Run: headless pygame with SDL's dummy video driver; simulated clock (each Clock.tick advances the game by its frame time, no real sleeping); random seed 0; keys injected as events and as key.get_pressed() state; no mouse input.
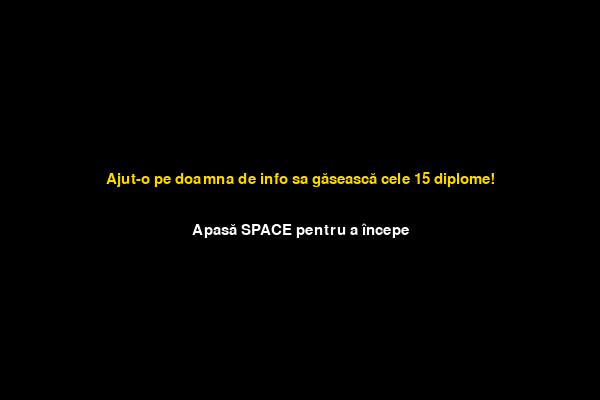
Frame 1 of 4 · flips 1–60 · no input
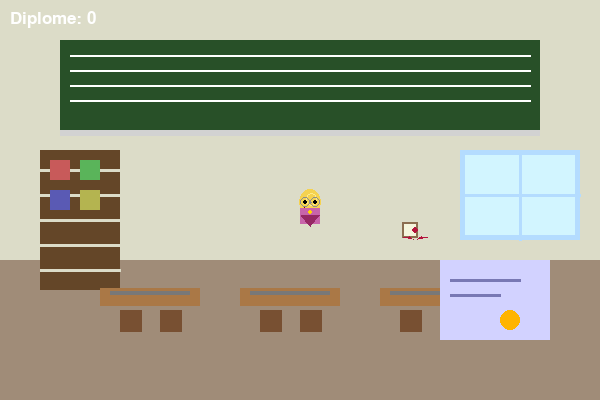
Frame 2 of 4 · flips 61–180 · tapped SPACE, RETURN · held RIGHT (→), D
Frame 3 of 4 · flips 181–300 · held DOWN (↓), S · screen unchanged from frame 2, image omitted
Frame 4 of 4 · flips 301–420 · held LEFT (←), A, UP (↑), W · screen unchanged from frame 3, image omitted

The pygame program that drew these frames:

import pygame
import random
import sys
import math

# Inițializare Pygame
pygame.init()

# Configurații Ecran
WIDTH, HEIGHT = 600, 400
screen = pygame.display.set_mode((WIDTH, HEIGHT))
pygame.display.set_caption("Ajut-o pe doamna de info!")

# Culori
WHITE = (255, 255, 255)
BLACK = (0, 0, 0)
RED   = (200, 0, 0)
BLUE  = (50, 153, 213)
GOLD  = (255, 215, 0)

# Setări Joc
SNAKE_BLOCK = 20
SNAKE_SPEED = 10

font_style = pygame.font.SysFont("arial", 22)
score_font = pygame.font.SysFont("comicsansms", 25)
end_font = pygame.font.SysFont("arial", 24)


# --- Firework particle system ---
class Particle:
    def __init__(self, x, y, color):
        self.x = float(x)
        self.y = float(y)
        angle = random.uniform(0, 2 * math.pi)
        speed = random.uniform(1, 6)
        self.vx = math.cos(angle) * speed
        self.vy = math.sin(angle) * speed
        self.life = random.randint(30, 60)
        self.color = color

    def update(self):
        self.vy += 0.12
        self.x += self.vx
        self.y += self.vy
        self.life -= 1

    def draw(self, surface):
        if self.life <= 0:
            return
        alpha = max(0, min(255, int(255 * (self.life / 60.0))))
        s = pygame.Surface((4, 4), pygame.SRCALPHA)
        s.fill((self.color[0], self.color[1], self.color[2], alpha))
        surface.blit(s, (int(self.x), int(self.y)))


class Firework:
    def __init__(self, x, y):
        self.particles = []
        colors = [
            (255, 69, 0), (255, 165, 0), (255, 215, 0),
            (0, 255, 127), (0, 191, 255), (65, 105, 225),
            (255, 105, 180)
        ]
        color = random.choice(colors)
        for _ in range(random.randint(20, 48)):
            self.particles.append(Particle(x, y, color))

    def update(self):
        for p in self.particles:
            p.update()
        self.particles = [p for p in self.particles if p.life > 0]

    def draw(self, surface):
        for p in self.particles:
            p.draw(surface)

    def is_dead(self):
        return len(self.particles) == 0

# --- end firework system ---

def message(msg, color, y_offset=0):
    mesg = font_style.render(msg, True, color)
    rect = mesg.get_rect(center=(WIDTH / 2, HEIGHT / 2 + y_offset))
    screen.blit(mesg, rect)


def draw_teacher(surface, x, y, block_size):
    cx = int(x + block_size / 2)
    cy = int(y + block_size / 2)
    head_radius = int(block_size * 0.45)
    skin = (255, 235, 205)
    hair = (245, 210, 80)
    shirt = (200, 100, 170)
    skirt = (150, 40, 100)
    hair_highlight = (255, 235, 140)
    glasses_color = (140, 140, 140)

    # head
    pygame.draw.circle(surface, skin, (cx, cy - 6), head_radius)
    # hair (longer sides, blonde)
    pygame.draw.ellipse(surface, hair, (cx - head_radius - 2, cy - head_radius - 12, head_radius*2+4, head_radius*2+8))
    pygame.draw.ellipse(surface, hair_highlight, (cx - head_radius//2, cy - head_radius - 8, head_radius+2, head_radius+4), 1)
    # eyes and smile
    pygame.draw.circle(surface, (0, 0, 0), (cx - 5, cy - 8), 2)
    pygame.draw.circle(surface, (0, 0, 0), (cx + 5, cy - 8), 2)
    pygame.draw.arc(surface, (150, 0, 0), (cx - 6, cy - 6, 12, 8), 3.14, 0, 1)
    # glasses
    pygame.draw.circle(surface, glasses_color, (cx - 5, cy - 8), 5, 1)
    pygame.draw.circle(surface, glasses_color, (cx + 5, cy - 8), 5, 1)
    pygame.draw.line(surface, glasses_color, (cx - 1, cy - 8), (cx + 1, cy - 8), 1)
    # body (dress)
    body_rect = (int(x), int(y) + int(block_size * 0.4), block_size, int(block_size * 0.8))
    pygame.draw.rect(surface, shirt, body_rect)
    # skirt (triangle)
    pygame.draw.polygon(surface, skirt, [(cx - int(block_size*0.45), cy + int(block_size*0.25)), (cx + int(block_size*0.45), cy + int(block_size*0.25)), (cx, cy + int(block_size*0.8))])
    # simple necklace
    pygame.draw.circle(surface, (255, 215, 0), (cx, cy + 2), 2)


def draw_diploma(surface, x, y, size):
    pad = 2
    paper_color = (245, 245, 220)
    border = (140, 110, 80)
    ribbon = (180, 20, 60)
    # main paper
    rect = pygame.Rect(int(x)+pad, int(y)+pad, int(size)-pad*2, int(size)-pad*2)
    pygame.draw.rect(surface, paper_color, rect)
    pygame.draw.rect(surface, border, rect, 2)
    # little seal / ribbon on right
    cx = rect.right - int(size*0.15)
    cy = rect.centery
    pygame.draw.circle(surface, ribbon, (cx, cy), int(size*0.18))
    # ribbon tails
    pygame.draw.polygon(surface, ribbon, [(cx-6, cy+6), (cx-2, cy+int(size*0.45)), (cx-12, cy+int(size*0.35))])
    pygame.draw.polygon(surface, ribbon, [(cx+6, cy+6), (cx+2, cy+int(size*0.45)), (cx+12, cy+int(size*0.35))])


def draw_classroom_background(surface):
    wall_color = (220, 220, 200)
    floor_color = (160, 140, 120)
    board_color = (40, 80, 40)
    desk_color = (170, 120, 70)
    chair_color = (120, 80, 50)
    shelf_color = (100, 70, 40)
    window_color = (180, 220, 255)
    glass_color = (210, 245, 255)

    # wall + floor
    surface.fill(wall_color)
    pygame.draw.rect(surface, floor_color, (0, HEIGHT * 0.65, WIDTH, HEIGHT * 0.35))

    # chalkboard
    pygame.draw.rect(surface, board_color, (60, 40, WIDTH - 120, 90))
    pygame.draw.rect(surface, (210, 210, 210), (60, 130, WIDTH - 120, 6))
    pygame.draw.line(surface, WHITE, (70, 55), (WIDTH - 70, 55), 2)
    pygame.draw.line(surface, WHITE, (70, 70), (WIDTH - 70, 70), 2)
    pygame.draw.line(surface, WHITE, (70, 85), (WIDTH - 70, 85), 2)
    pygame.draw.line(surface, WHITE, (70, 100), (WIDTH - 70, 100), 2)

    # windows
    pygame.draw.rect(surface, window_color, (WIDTH - 140, 150, 120, 90))
    pygame.draw.rect(surface, glass_color, (WIDTH - 135, 155, 110, 80))
    pygame.draw.line(surface, window_color, (WIDTH - 80, 150), (WIDTH - 80, 240), 3)
    pygame.draw.line(surface, window_color, (WIDTH - 140, 195), (WIDTH - 20, 195), 3)

    # bookshelf
    pygame.draw.rect(surface, shelf_color, (40, 150, 80, 140))
    for i in range(5):
        pygame.draw.line(surface, wall_color, (40, 170 + i * 25), (120, 170 + i * 25), 3)
    pygame.draw.rect(surface, (200, 90, 90), (50, 160, 20, 20))
    pygame.draw.rect(surface, (90, 180, 90), (80, 160, 20, 20))
    pygame.draw.rect(surface, (90, 90, 180), (50, 190, 20, 20))
    pygame.draw.rect(surface, (180, 180, 80), (80, 190, 20, 20))

    # benches and chairs
    bench_y = HEIGHT * 0.72
    for i in range(3):
        x = 100 + i * 140
        pygame.draw.rect(surface, desk_color, (x, bench_y, 100, 18))
        pygame.draw.rect(surface, chair_color, (x + 20, bench_y + 22, 22, 22))
        pygame.draw.rect(surface, chair_color, (x + 60, bench_y + 22, 22, 22))
        pygame.draw.rect(surface, (120, 120, 120), (x + 10, bench_y + 3, 80, 4))

    # poster or classroom decoration
    pygame.draw.rect(surface, (210, 210, 255), (WIDTH - 160, 260, 110, 80))
    pygame.draw.line(surface, (120, 120, 180), (WIDTH - 150, 280), (WIDTH - 80, 280), 3)
    pygame.draw.line(surface, (120, 120, 180), (WIDTH - 150, 295), (WIDTH - 100, 295), 3)
    pygame.draw.circle(surface, (255, 180, 0), (WIDTH - 90, 320), 10)


def game_loop():
    game_over = False
    game_close = False
    intro = True

    # Poziția de start
    x1, y1 = WIDTH / 2, HEIGHT / 2
    x1_change, y1_change = 0, 0

    snake_list = []
    length_of_snake = 1
    score = 0

    # Poziție diplomă
    foodx = round(random.randrange(0, WIDTH - SNAKE_BLOCK) / 20.0) * 20.0
    foody = round(random.randrange(0, HEIGHT - SNAKE_BLOCK) / 20.0) * 20.0

    clock = pygame.time.Clock()

    while not game_over:

        # Ecran de Start
        while intro:
            screen.fill(BLACK)
            message("Ajut-o pe doamna de info sa găsească cele 15 diplome!", GOLD, -20)
            message("Apasă SPACE pentru a începe", WHITE, 30)
            pygame.display.update()
            for event in pygame.event.get():
                if event.type == pygame.KEYDOWN:
                    if event.key == pygame.K_SPACE:
                        intro = False
                if event.type == pygame.QUIT:
                    pygame.quit()
                    sys.exit()

        # Ecran Final (Mesaj Special) + fireworks
        fireworks = []
        fw_timer = 0
        while game_close:
            screen.fill((0, 255, 255))

            # spawn fireworks occasionally
            fw_timer += 1
            if fw_timer % 12 == 0 or random.random() < 0.06:
                fx = random.randint(60, WIDTH - 60)
                fy = random.randint(40, HEIGHT // 2)
                fireworks.append(Firework(fx, fy))

            # update and draw fireworks
            for fw in fireworks:
                fw.update()
                fw.draw(screen)
            fireworks = [fw for fw in fireworks if not fw.is_dead()]

            mesg = end_font.render("Va multumim pentru acesti ani frumosi! Ne va fi dor de dumneavoastra", True, WHITE)
            rect = mesg.get_rect(center=(WIDTH / 2, HEIGHT / 2 - 15))
            screen.blit(mesg, rect)
            mesg2 = end_font.render("Press Q to close app", True, WHITE)
            rect2 = mesg2.get_rect(center=(WIDTH / 2, HEIGHT / 2 + 25))
            screen.blit(mesg2, rect2)
            pygame.display.update()

            for event in pygame.event.get():
                if event.type == pygame.QUIT or (event.type == pygame.KEYDOWN and event.key == pygame.K_q):
                    game_over = True
                    game_close = False

            clock.tick(30)

        for event in pygame.event.get():
            if event.type == pygame.QUIT:
                game_over = True
            if event.type == pygame.KEYDOWN:
                if event.key == pygame.K_LEFT and x1_change == 0:
                    x1_change = -SNAKE_BLOCK
                    y1_change = 0
                elif event.key == pygame.K_RIGHT and x1_change == 0:
                    x1_change = SNAKE_BLOCK
                    y1_change = 0
                elif event.key == pygame.K_UP and y1_change == 0:
                    y1_change = -SNAKE_BLOCK
                    x1_change = 0
                elif event.key == pygame.K_DOWN and y1_change == 0:
                    y1_change = SNAKE_BLOCK
                    x1_change = 0

        # Trecerea prin pereți (Teleportare)
        if x1 >= WIDTH: x1 = 0
        elif x1 < 0: x1 = WIDTH - SNAKE_BLOCK
        if y1 >= HEIGHT: y1 = 0
        elif y1 < 0: y1 = HEIGHT - SNAKE_BLOCK

        x1 += x1_change
        y1 += y1_change
        draw_classroom_background(screen)

        # Desenare Diplomă
        draw_diploma(screen, foodx, foody, SNAKE_BLOCK)
        
        snake_head = [x1, y1]
        snake_list.append(snake_head)
        if len(snake_list) > length_of_snake:
            del snake_list[0]

        # Desenare "Profesora" (Șarpele) - use teacher shape for all segments
        for segment in snake_list:
            draw_teacher(screen, segment[0], segment[1], SNAKE_BLOCK)

        # Afișare Scor
        value = score_font.render("Diplome: " + str(score), True, WHITE)
        screen.blit(value, [10, 10])

        pygame.display.update()

        # Verificare coliziune cu diploma
        if x1 == foodx and y1 == foody:
            foodx = round(random.randrange(0, WIDTH - SNAKE_BLOCK) / 20.0) * 20.0
            foody = round(random.randrange(0, HEIGHT - SNAKE_BLOCK) / 20.0) * 20.0
            length_of_snake += 1
            score += 1

        # Condiția de final la scorul 10
        if score == 15:
            game_close = True

        clock.tick(SNAKE_SPEED)

    pygame.quit()
    sys.exit()

game_loop()
